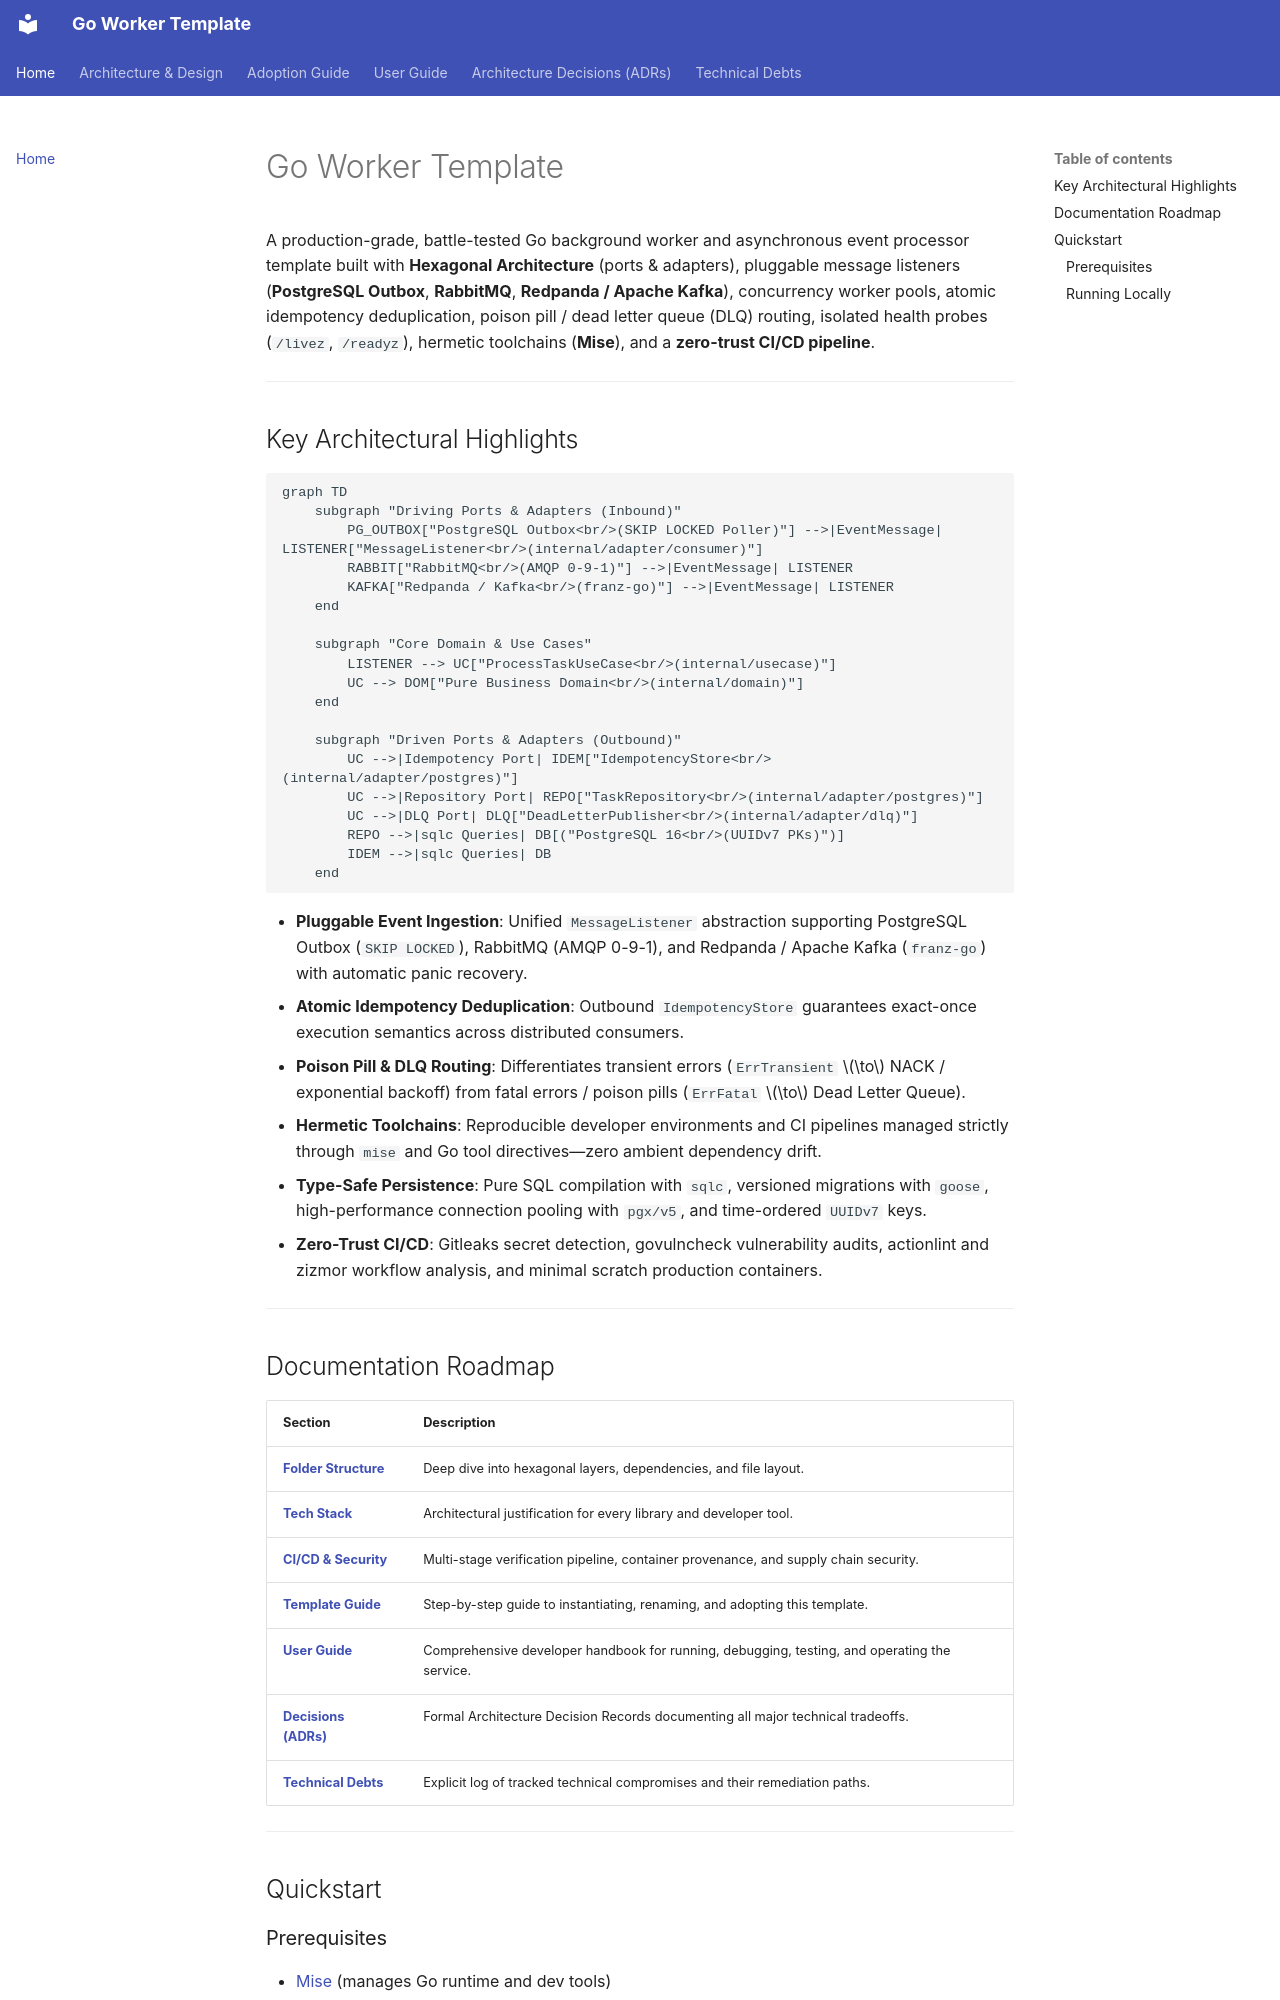

repository: netologist/go-worker-template · page: index.html · generator: mkdocs

# Go Worker Template

A production-grade, battle-tested Go background worker and asynchronous event processor template built with **Hexagonal Architecture** (ports & adapters), pluggable message listeners (**PostgreSQL Outbox**, **RabbitMQ**, **Redpanda / Apache Kafka**), concurrency worker pools, atomic idempotency deduplication, poison pill / dead letter queue (DLQ) routing, isolated health probes (`/livez`, `/readyz`), hermetic toolchains (**Mise**), and a **zero-trust CI/CD pipeline**.

---

## Key Architectural Highlights

```mermaid
graph TD
    subgraph "Driving Ports & Adapters (Inbound)"
        PG_OUTBOX["PostgreSQL Outbox<br/>(SKIP LOCKED Poller)"] -->|EventMessage| LISTENER["MessageListener<br/>(internal/adapter/consumer)"]
        RABBIT["RabbitMQ<br/>(AMQP 0-9-1)"] -->|EventMessage| LISTENER
        KAFKA["Redpanda / Kafka<br/>(franz-go)"] -->|EventMessage| LISTENER
    end

    subgraph "Core Domain & Use Cases"
        LISTENER --> UC["ProcessTaskUseCase<br/>(internal/usecase)"]
        UC --> DOM["Pure Business Domain<br/>(internal/domain)"]
    end

    subgraph "Driven Ports & Adapters (Outbound)"
        UC -->|Idempotency Port| IDEM["IdempotencyStore<br/>(internal/adapter/postgres)"]
        UC -->|Repository Port| REPO["TaskRepository<br/>(internal/adapter/postgres)"]
        UC -->|DLQ Port| DLQ["DeadLetterPublisher<br/>(internal/adapter/dlq)"]
        REPO -->|sqlc Queries| DB[("PostgreSQL 16<br/>(UUIDv7 PKs)")]
        IDEM -->|sqlc Queries| DB
    end
```

- **Pluggable Event Ingestion**: Unified `MessageListener` abstraction supporting PostgreSQL Outbox (`SKIP LOCKED`), RabbitMQ (AMQP 0-9-1), and Redpanda / Apache Kafka (`franz-go`) with automatic panic recovery.
- **Atomic Idempotency Deduplication**: Outbound `IdempotencyStore` guarantees exact-once execution semantics across distributed consumers.
- **Poison Pill & DLQ Routing**: Differentiates transient errors (`ErrTransient` $\to$ NACK / exponential backoff) from fatal errors / poison pills (`ErrFatal` $\to$ Dead Letter Queue).
- **Hermetic Toolchains**: Reproducible developer environments and CI pipelines managed strictly through `mise` and Go tool directives—zero ambient dependency drift.
- **Type-Safe Persistence**: Pure SQL compilation with `sqlc`, versioned migrations with `goose`, high-performance connection pooling with `pgx/v5`, and time-ordered `UUIDv7` keys.
- **Zero-Trust CI/CD**: Gitleaks secret detection, govulncheck vulnerability audits, actionlint and zizmor workflow analysis, and minimal scratch production containers.
---
